Run: headless pygame with SDL's dummy video driver; simulated clock (each Clock.tick advances the game by its frame time, no real sleeping); random seed 0; keys injected as events and as key.get_pressed() state; no mouse input.
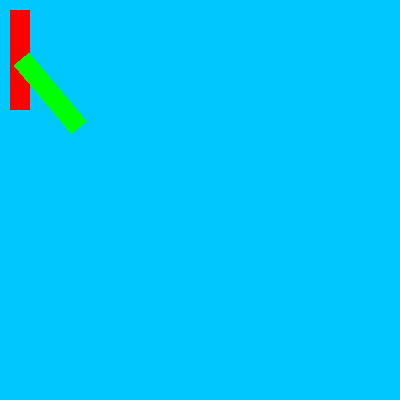
Frame 1 of 4 · flips 1–60 · no input
Frame 2 of 4 · flips 61–180 · tapped SPACE, RETURN · held RIGHT (→), D · screen unchanged from frame 1, image omitted
Frame 3 of 4 · flips 181–300 · held DOWN (↓), S · screen unchanged from frame 2, image omitted
Frame 4 of 4 · flips 301–420 · held LEFT (←), A, UP (↑), W · screen unchanged from frame 3, image omitted

The pygame program that drew these frames:

import pygame

def main():
    """ Set up the game and run the main game loop """
    pygame.init()      # Prepare the pygame module for use
    surfaceSize = 400   # Desired physical surface size, in pixels.
    
    clock = pygame.time.Clock()  #Force frame rate to be slower


    # Create surface of (width, height), and its window.
    mainSurface = pygame.display.set_mode((surfaceSize, surfaceSize))

    # Set up some data to describe a small circle and its color
    circleColor = (134, 20, 227)        # A color is a mix of (Red, Green, Blue)

    while True:
        ev = pygame.event.poll()    # Look for any event
        if ev.type == pygame.QUIT:  # Window close button clicked?
            break                   #   ... leave game loop

        # Update your game objects and data structures here...

        # We draw everything from scratch on each frame.
        # So first fill everything with the background color
        mainSurface.fill((0, 200, 255))


        #Drawing a Rect without rotation
        pygame.draw.rect(mainSurface,(255,0,0), [10,10,20,100])
        
        #Drawing a Rotated Rect.
        rectSurface = pygame.Surface( (100,100) ) #Make the new surface
        rectSurface.fill((255,0,255,0));          #Fill with a background color
        rectSurface.set_colorkey((255,0,255))     #Set the background color to be transparent
                
        pygame.draw.rect(rectSurface,(0,255,0), [10,10,20,100]) #Draw a rect on the surface
        rectSurface = pygame.transform.rotate(rectSurface,40)   #Rotate the surface and redraw
        pygame.Surface.blit(mainSurface,rectSurface, (0,0));    #Draw the rectSurface onto the mainSurface
        
        
        pygame.display.flip()
        
        clock.tick(60) #Force frame rate to be slower


    pygame.quit()     # Once we leave the loop, close the window.

main()
